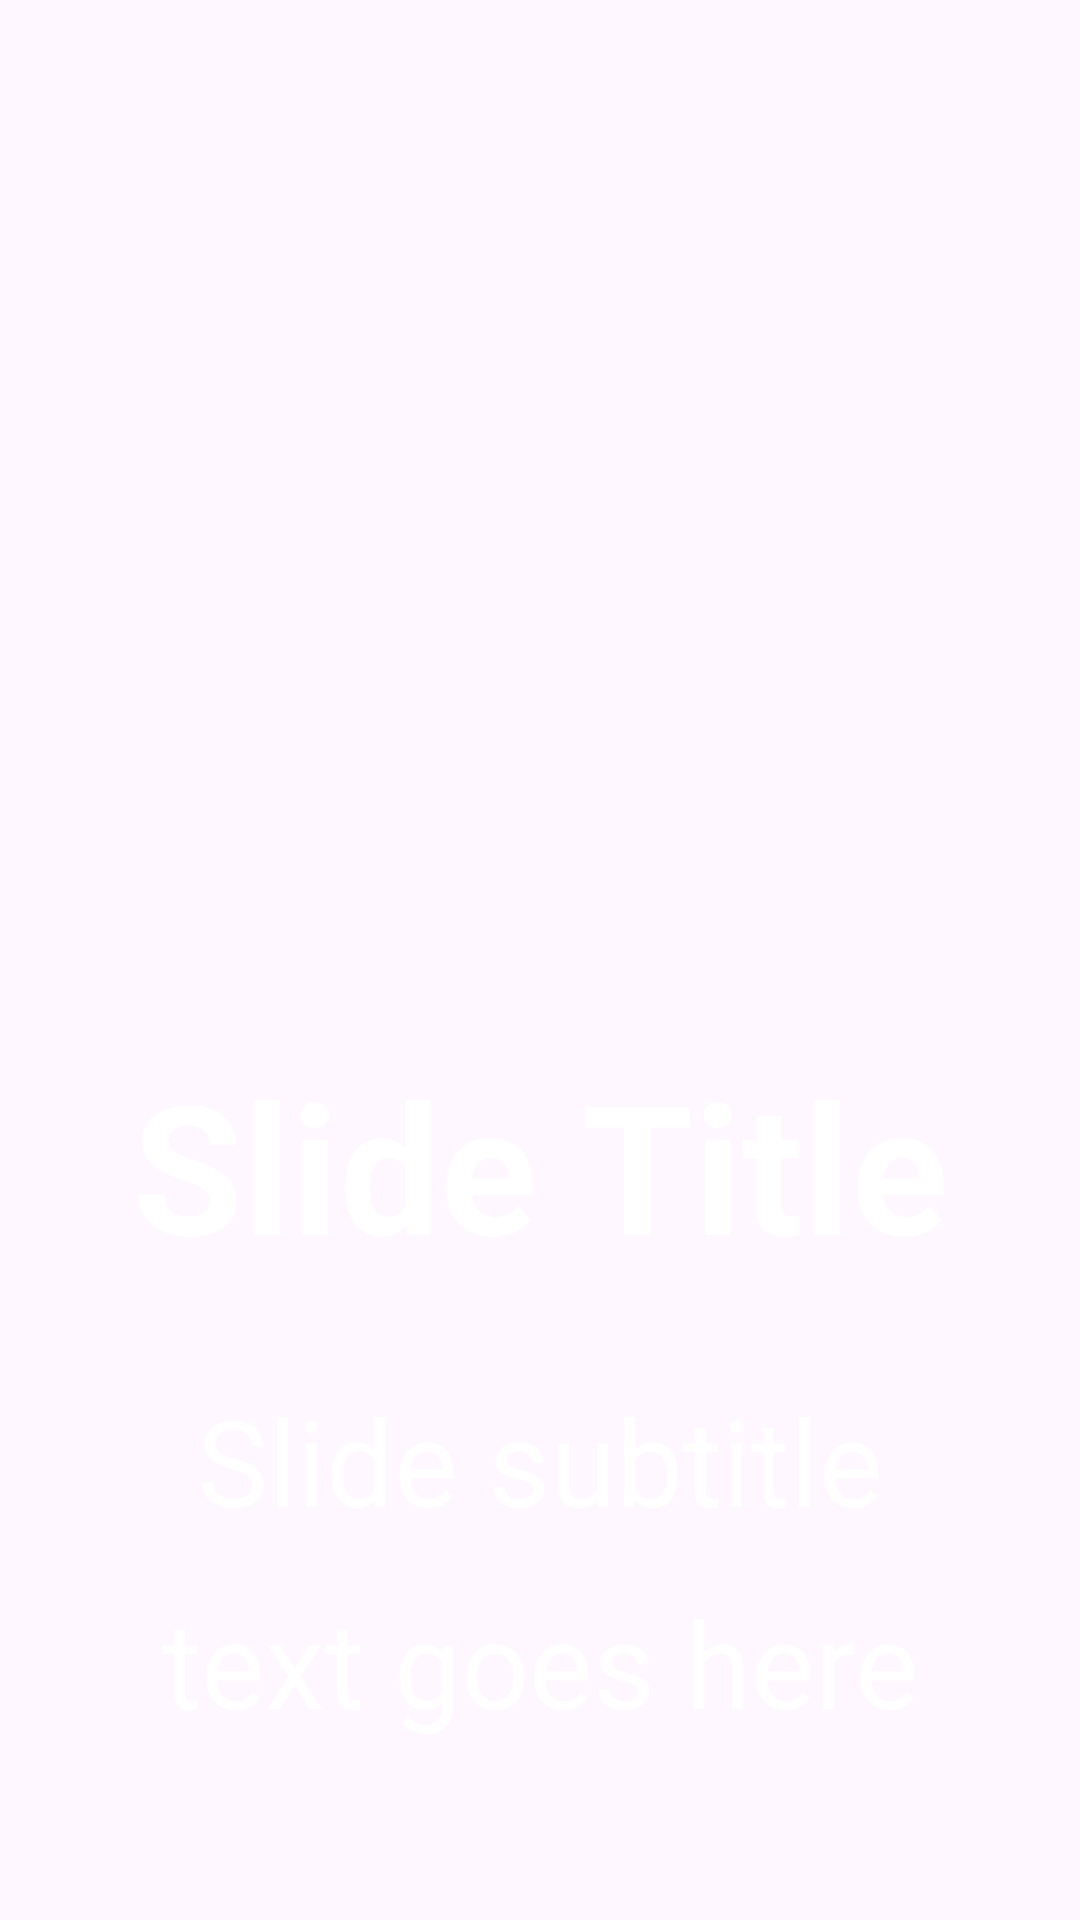

The Android layout XML behind this screen, and the referenced resources:
<!-- AndroidManifest.xml: application theme Theme.ZimpudoKiosk.Fullscreen -->
<!-- res/layout/fragment_onboarding_slide.xml -->
<?xml version="1.0" encoding="utf-8"?>
<LinearLayout xmlns:android="http://schemas.android.com/apk/res/android"
    android:layout_width="match_parent"
    android:layout_height="match_parent"
    android:orientation="vertical"
    android:gravity="center"
    android:padding="@dimen/spacing_xl">

    
    <ImageView
        android:id="@+id/ivSlideImage"
        android:layout_width="@dimen/onboarding_image_size"
        android:layout_height="@dimen/onboarding_image_size"
        android:layout_marginBottom="@dimen/spacing_xl"
        android:contentDescription="@string/auto_rem_onboarding_illustration"
        android:scaleType="centerCrop" />

    
    <TextView
        android:id="@+id/tvSlideTitle"
        style="@style/Text.Title.Large"
        android:layout_width="match_parent"
        android:layout_height="wrap_content"
        android:layout_marginBottom="@dimen/spacing_lg"
        android:textColor="@color/text_white"
        android:gravity="center"
        android:text="@string/auto_slide_title" />

    
    <TextView
        android:id="@+id/tvSlideSubtitle"
        style="@style/Text.Subtitle"
        android:layout_width="match_parent"
        android:layout_height="wrap_content"
        android:textColor="@color/text_white"
        android:gravity="center"
        android:lineSpacingMultiplier="1.4"
        android:text="@string/auto_slide_subtitle_text_goes_here_" />

</LinearLayout>
<!-- resources referenced by this layout -->
<resources>
  <color name="text_white">#FFFFFF</color>
  <dimen name="onboarding_image_size">260dp</dimen>
  <dimen name="spacing_lg">32dp</dimen>
  <dimen name="spacing_xl">44dp</dimen>
  <string name="auto_rem_onboarding_illustration">Onboarding illustration</string>
  <string name="auto_slide_subtitle_text_goes_here_">Slide subtitle text goes here with detailed description of the feature</string>
  <string name="auto_slide_title">Slide Title</string>
  <style name="Text.Subtitle">
          <item name="android:textSize">@dimen/text_size_body_large</item>
          <item name="android:textColor">@color/text_secondary</item>
          <item name="android:gravity">center</item>
      </style>
  <style name="Text.Title.Large">
          <item name="android:textSize">@dimen/text_size_headline</item>
      </style>
  <style name="Theme.ZimpudoKiosk.Fullscreen" parent="Base.Theme.PudoKiosk">
          
          <item name="windowNoTitle">true</item>
  
          
          <item name="android:windowFullscreen">true</item>
  
          
          <item name="windowActionBar">false</item>
  
          
          <item name="android:windowDrawsSystemBarBackgrounds">true</item>
          <item name="android:windowTranslucentStatus">false</item>
          <item name="android:windowTranslucentNavigation">false</item>
  
          
          <item name="android:statusBarColor">@android:color/transparent</item>
          <item name="android:navigationBarColor">@android:color/transparent</item>
  
          
          <item name="android:fitsSystemWindows">false</item>
  
          
          <item name="android:windowAnimationStyle">@null</item>
          <item name="android:windowEnterAnimation">@null</item>
          <item name="android:windowExitAnimation">@null</item>
  
          
          <item name="android:keepScreenOn">true</item>
  
          
          <item name="android:hardwareAccelerated">true</item>
      </style>
  <dimen name="text_size_body_large">40sp</dimen>
  <color name="text_secondary">#6C757D</color>
  <dimen name="text_size_headline">60sp</dimen>
  <style name="Base.Theme.PudoKiosk" parent="Theme.Material3.DayNight.NoActionBar">
          
          <item name="colorPrimary">@color/zimpudo_primary</item>
          <item name="colorPrimaryVariant">@color/zimpudo_primary_dark</item>
          <item name="colorOnPrimary">@color/white</item>
      </style>
  <color name="zimpudo_primary">#1DB584</color>
  <color name="zimpudo_primary_dark">#16A073</color>
  <color name="white">#FFFFFF</color>
</resources>
